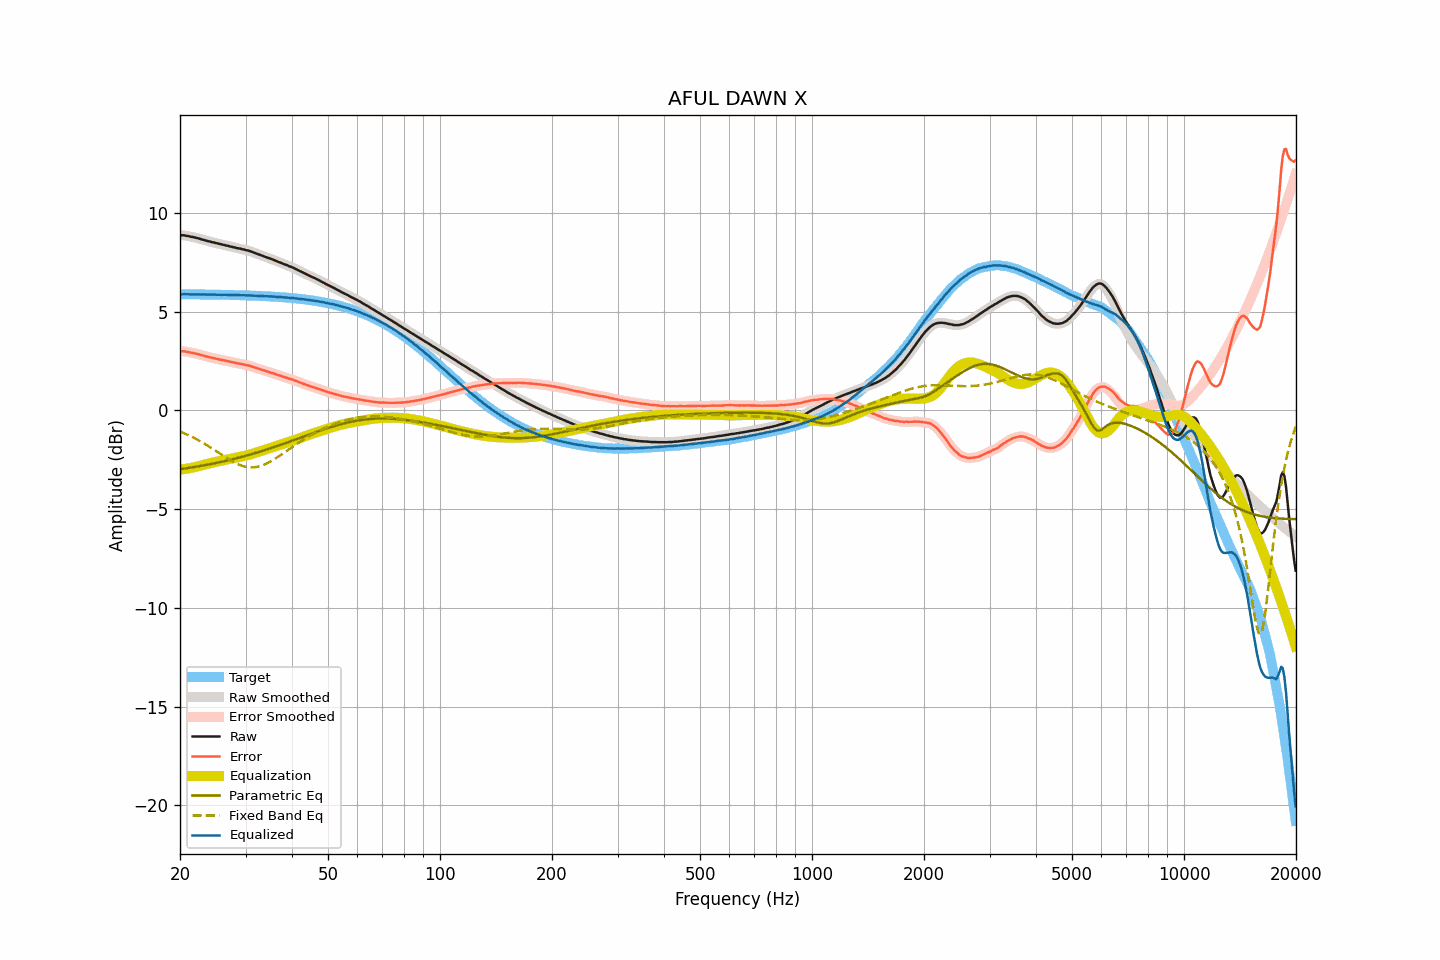

The data file committed next to this chart (first rows):
frequency, raw, smoothed, error, error_smoothed, equalization, parametric_eq, fixed_band_eq, equalized_raw, equalized_smoothed, target
20.00, 8.87, 8.87, 3.00, 3.00, -3.00, -2.98, -1.08, 5.87, 5.87, 5.87
20.20, 8.86, 8.87, 2.99, 2.99, -2.99, -2.97, -1.11, 5.87, 5.87, 5.87
20.40, 8.86, 8.86, 2.99, 2.99, -2.98, -2.96, -1.14, 5.88, 5.88, 5.87
20.61, 8.85, 8.85, 2.98, 2.98, -2.97, -2.95, -1.18, 5.88, 5.88, 5.87
20.81, 8.83, 8.84, 2.96, 2.97, -2.96, -2.94, -1.21, 5.87, 5.88, 5.87
21.02, 8.82, 8.82, 2.95, 2.95, -2.95, -2.92, -1.25, 5.87, 5.87, 5.87
21.23, 8.80, 8.80, 2.93, 2.93, -2.93, -2.91, -1.29, 5.87, 5.87, 5.87
21.44, 8.78, 8.79, 2.91, 2.92, -2.92, -2.90, -1.33, 5.86, 5.87, 5.87
21.66, 8.77, 8.77, 2.90, 2.90, -2.90, -2.89, -1.37, 5.87, 5.87, 5.87
21.87, 8.75, 8.75, 2.88, 2.88, -2.88, -2.87, -1.41, 5.87, 5.87, 5.87
22.09, 8.73, 8.73, 2.86, 2.87, -2.86, -2.86, -1.45, 5.87, 5.87, 5.87
22.31, 8.71, 8.71, 2.85, 2.85, -2.84, -2.84, -1.50, 5.87, 5.87, 5.87
22.54, 8.69, 8.69, 2.83, 2.82, -2.82, -2.83, -1.54, 5.87, 5.87, 5.87
22.76, 8.66, 8.67, 2.80, 2.80, -2.80, -2.82, -1.59, 5.86, 5.87, 5.86
22.99, 8.64, 8.64, 2.78, 2.78, -2.78, -2.80, -1.63, 5.86, 5.86, 5.86
23.22, 8.62, 8.62, 2.76, 2.76, -2.76, -2.79, -1.68, 5.86, 5.86, 5.86
23.45, 8.59, 8.60, 2.73, 2.73, -2.74, -2.77, -1.73, 5.86, 5.86, 5.86
23.69, 8.57, 8.57, 2.71, 2.71, -2.71, -2.76, -1.78, 5.86, 5.86, 5.86
23.92, 8.55, 8.55, 2.69, 2.69, -2.69, -2.74, -1.83, 5.86, 5.86, 5.86
24.16, 8.53, 8.53, 2.67, 2.67, -2.67, -2.73, -1.88, 5.86, 5.86, 5.86
24.40, 8.51, 8.51, 2.66, 2.66, -2.65, -2.71, -1.93, 5.86, 5.86, 5.86
24.65, 8.49, 8.49, 2.64, 2.64, -2.64, -2.69, -1.99, 5.86, 5.86, 5.86
24.89, 8.47, 8.47, 2.62, 2.62, -2.62, -2.68, -2.04, 5.85, 5.86, 5.85
25.14, 8.45, 8.45, 2.60, 2.60, -2.60, -2.66, -2.09, 5.85, 5.85, 5.85
25.39, 8.43, 8.43, 2.58, 2.58, -2.58, -2.64, -2.15, 5.85, 5.85, 5.85
25.65, 8.41, 8.41, 2.56, 2.56, -2.57, -2.62, -2.20, 5.85, 5.85, 5.85
25.91, 8.39, 8.40, 2.54, 2.55, -2.55, -2.61, -2.26, 5.84, 5.85, 5.85
26.16, 8.38, 8.38, 2.54, 2.53, -2.53, -2.59, -2.31, 5.85, 5.85, 5.85
26.43, 8.36, 8.36, 2.52, 2.52, -2.51, -2.57, -2.36, 5.85, 5.85, 5.85
26.69, 8.34, 8.34, 2.50, 2.50, -2.50, -2.55, -2.41, 5.85, 5.85, 5.84
26.96, 8.32, 8.32, 2.48, 2.48, -2.48, -2.53, -2.46, 5.84, 5.84, 5.84
27.23, 8.30, 8.30, 2.46, 2.46, -2.46, -2.51, -2.51, 5.84, 5.84, 5.84
27.50, 8.28, 8.28, 2.44, 2.44, -2.44, -2.49, -2.56, 5.84, 5.84, 5.84
27.77, 8.26, 8.26, 2.43, 2.43, -2.43, -2.47, -2.61, 5.84, 5.84, 5.84
28.05, 8.24, 8.24, 2.41, 2.41, -2.41, -2.45, -2.65, 5.83, 5.83, 5.83
28.33, 8.22, 8.22, 2.39, 2.39, -2.39, -2.43, -2.69, 5.83, 5.83, 5.83
28.62, 8.20, 8.21, 2.37, 2.38, -2.38, -2.41, -2.73, 5.83, 5.83, 5.83
28.90, 8.19, 8.19, 2.36, 2.36, -2.36, -2.39, -2.76, 5.83, 5.83, 5.83
29.19, 8.17, 8.17, 2.35, 2.35, -2.35, -2.37, -2.79, 5.83, 5.83, 5.83
29.48, 8.15, 8.15, 2.33, 2.33, -2.33, -2.35, -2.82, 5.82, 5.82, 5.82
29.78, 8.13, 8.13, 2.31, 2.31, -2.31, -2.33, -2.84, 5.82, 5.82, 5.82
30.08, 8.11, 8.11, 2.29, 2.30, -2.30, -2.30, -2.86, 5.82, 5.82, 5.82
30.38, 8.09, 8.09, 2.28, 2.28, -2.28, -2.28, -2.88, 5.82, 5.82, 5.82
30.68, 8.07, 8.07, 2.26, 2.26, -2.25, -2.26, -2.89, 5.82, 5.82, 5.81
30.99, 8.04, 8.04, 2.23, 2.23, -2.23, -2.23, -2.89, 5.81, 5.81, 5.81
31.30, 8.01, 8.01, 2.21, 2.21, -2.21, -2.21, -2.89, 5.81, 5.81, 5.81
31.61, 7.98, 7.98, 2.18, 2.18, -2.18, -2.19, -2.89, 5.80, 5.80, 5.80
31.93, 7.95, 7.95, 2.15, 2.15, -2.15, -2.16, -2.88, 5.80, 5.80, 5.80
32.24, 7.92, 7.92, 2.13, 2.13, -2.13, -2.14, -2.87, 5.79, 5.80, 5.80
32.57, 7.89, 7.89, 2.10, 2.10, -2.10, -2.11, -2.85, 5.79, 5.79, 5.79
32.89, 7.86, 7.86, 2.07, 2.07, -2.07, -2.09, -2.83, 5.79, 5.79, 5.79
33.22, 7.83, 7.83, 2.05, 2.05, -2.05, -2.06, -2.80, 5.79, 5.79, 5.79
33.55, 7.80, 7.80, 2.02, 2.02, -2.02, -2.04, -2.77, 5.78, 5.78, 5.78
33.89, 7.77, 7.77, 1.99, 1.99, -2.00, -2.01, -2.73, 5.78, 5.78, 5.78
34.23, 7.74, 7.74, 1.97, 1.97, -1.97, -1.99, -2.70, 5.77, 5.77, 5.77
34.57, 7.71, 7.71, 1.94, 1.94, -1.94, -1.96, -2.65, 5.77, 5.77, 5.77
34.92, 7.68, 7.68, 1.92, 1.92, -1.92, -1.93, -2.61, 5.76, 5.76, 5.76
35.27, 7.65, 7.65, 1.89, 1.89, -1.89, -1.91, -2.56, 5.76, 5.76, 5.76
35.62, 7.62, 7.62, 1.87, 1.87, -1.87, -1.88, -2.51, 5.76, 5.76, 5.75
35.97, 7.59, 7.59, 1.84, 1.84, -1.84, -1.85, -2.46, 5.75, 5.75, 5.75
... 635 more rows
